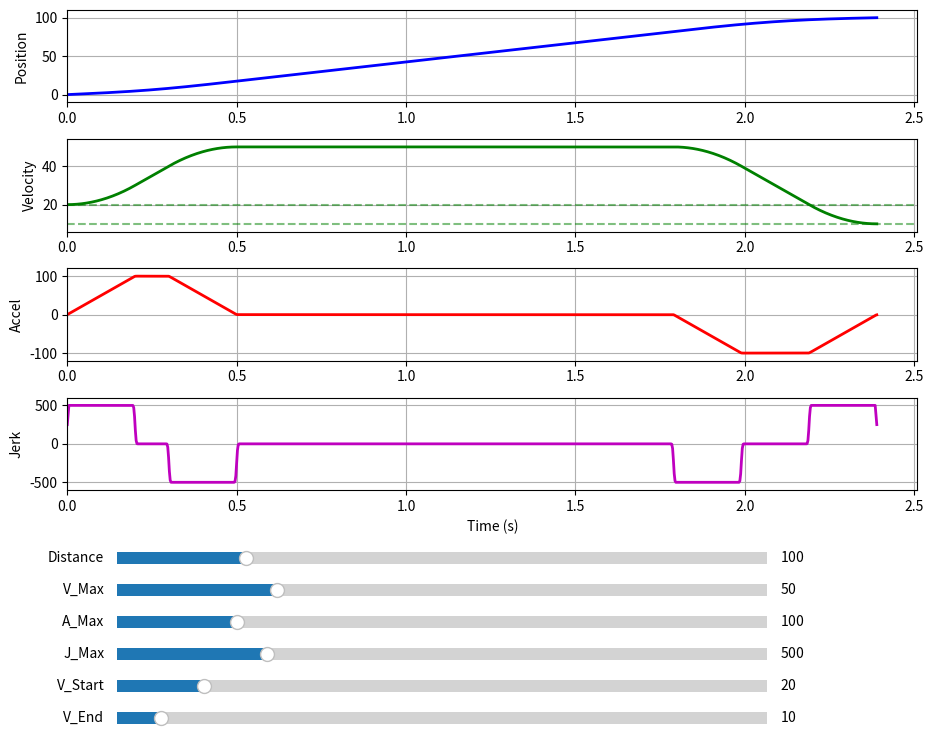

Generate this figure with matplotlib:
import math
import numpy as np
import matplotlib.pyplot as plt
from matplotlib.widgets import Slider

class SCurveProfile:
    def __init__(self, dist, v_max, a_max, j_max, v_start=0.0, v_end=0.0):
        """正統非對稱 7 段式 S 曲線規劃器"""
        self.dist = abs(dist)
        self.v_max = abs(v_max)
        self.a_max = abs(a_max)
        self.j_max = abs(j_max)
        self.v_start = min(abs(v_start), self.v_max)
        self.v_end = min(abs(v_end), self.v_max)
        
        if self.dist <= 1e-6:
            self.T_total = 0.0
            return

        min_dec_dist = abs(self.v_start**2 - self.v_end**2) / (2 * self.a_max) if self.a_max > 0 else 0
        if min_dec_dist > self.dist:
            self.v_start = math.sqrt(max(0.0, self.v_end**2 + 2 * self.a_max * self.dist))

        self._calculate_profile()

        if self.Tv < 0:
            low, high = max(self.v_start, self.v_end), self.v_max
            for _ in range(40):
                mid_v = (low + high) / 2.0
                self.v_max = mid_v
                self._calculate_profile()
                if self.Tv < 0:
                    high = mid_v
                else:
                    low = mid_v
            self.v_max = low
            self._calculate_profile()
            self.Tv = 0.0

        self.t1 = self.Tj1
        self.t2 = self.t1 + self.Ta
        self.t3 = self.t2 + self.Tj1
        self.t4 = self.t3 + self.Tv
        self.t5 = self.t4 + self.Tj2
        self.t6 = self.t5 + self.Td
        self.t7 = self.t6 + self.Tj2
        self.T_total = self.t7

    def _calculate_profile(self):
        delta_v_acc = self.v_max - self.v_start
        if delta_v_acc <= 1e-6:
            self.Tj1 = self.Ta = self.d_acc = 0.0
        else:
            if delta_v_acc < (self.a_max**2) / self.j_max:
                self.Tj1 = math.sqrt(delta_v_acc / self.j_max)
                self.Ta = 0.0
            else:
                self.Tj1 = self.a_max / self.j_max
                self.Ta = (delta_v_acc / self.a_max) - self.Tj1
            self.d_acc = self.v_start * (2*self.Tj1 + self.Ta) + 0.5 * delta_v_acc * (2*self.Tj1 + self.Ta)

        delta_v_dec = self.v_max - self.v_end
        if delta_v_dec <= 1e-6:
            self.Tj2 = self.Td = self.d_dec = 0.0
        else:
            if delta_v_dec < (self.a_max**2) / self.j_max:
                self.Tj2 = math.sqrt(delta_v_dec / self.j_max)
                self.Td = 0.0
            else:
                self.Tj2 = self.a_max / self.j_max
                self.Td = (delta_v_dec / self.a_max) - self.Tj2
            self.d_dec = self.v_end * (2*self.Tj2 + self.Td) + 0.5 * delta_v_dec * (2*self.Tj2 + self.Td)

        self.Tv = (self.dist - self.d_acc - self.d_dec) / self.v_max if self.v_max > 0 else 0

    def get_progress(self, t):
        if self.T_total <= 0 or self.dist <= 0: return 1.0
        if t >= self.T_total: return 1.0
        if t <= 0: return 0.0

        pos = 0.0
        v0 = self.v_start
        
        if t <= self.t1:
            return (v0*t + (1/6)*self.j_max*(t**3)) / self.dist
            
        pos += v0*self.t1 + (1/6)*self.j_max*(self.t1**3)
        v1 = v0 + 0.5*self.j_max*(self.t1**2)
        a1 = self.j_max*self.t1

        if t <= self.t2:
            dt = t - self.t1
            return (pos + v1*dt + 0.5*a1*(dt**2)) / self.dist
            
        pos += v1*self.Ta + 0.5*a1*(self.Ta**2)
        v2 = v1 + a1*self.Ta

        if t <= self.t3:
            dt = t - self.t2
            return (pos + v2*dt + 0.5*a1*(dt**2) - (1/6)*self.j_max*(dt**3)) / self.dist
            
        pos += v2*self.Tj1 + 0.5*a1*(self.Tj1**2) - (1/6)*self.j_max*(self.Tj1**3)

        if t <= self.t4:
            dt = t - self.t3
            return (pos + self.v_max * dt) / self.dist
            
        pos += self.v_max * self.Tv

        if t <= self.t5:
            dt = t - self.t4
            return (pos + self.v_max*dt - (1/6)*self.j_max*(dt**3)) / self.dist
            
        pos += self.v_max*self.Tj2 - (1/6)*self.j_max*(self.Tj2**3)
        v5 = self.v_max - 0.5*self.j_max*(self.Tj2**2)
        a5 = -self.j_max*self.Tj2

        if t <= self.t6:
            dt = t - self.t5
            return (pos + v5*dt + 0.5*a5*(dt**2)) / self.dist
            
        pos += v5*self.Td + 0.5*a5*(self.Td**2)
        v6 = v5 + a5*self.Td

        dt = t - self.t6
        return (pos + v6*dt + 0.5*a5*(dt**2) + (1/6)*self.j_max*(dt**3)) / self.dist

# ==========================================
# 互動式 UI 介面
# ==========================================
if __name__ == "__main__":
    # 初始參數
    init_dist = 100.0
    init_vmax = 50.0
    init_amax = 100.0
    init_jmax = 500.0
    init_vstart = 20.0
    init_vend = 10.0

    fig, axs = plt.subplots(4, 1, figsize=(10, 8))
    plt.subplots_adjust(left=0.1, bottom=0.35, right=0.95, top=0.95, hspace=0.4)

    # 初始化繪圖線條
    line_pos, = axs[0].plot([], [], 'b-', lw=2)
    line_vel, = axs[1].plot([], [], 'g-', lw=2)
    line_vstart = axs[1].axhline(init_vstart, color='g', linestyle='--', alpha=0.5)
    line_vend = axs[1].axhline(init_vend, color='g', linestyle='--', alpha=0.5)
    line_acc, = axs[2].plot([], [], 'r-', lw=2)
    line_jerk, = axs[3].plot([], [], 'm-', lw=2)

    axs[0].set_ylabel('Position')
    axs[1].set_ylabel('Velocity')
    axs[2].set_ylabel('Accel')
    axs[3].set_ylabel('Jerk')
    axs[3].set_xlabel('Time (s)')

    for ax in axs:
        ax.grid(True)

    # 建立滑桿 UI 區域
    axcolor = 'lightgoldenrodyellow'
    ax_dist = plt.axes([0.15, 0.25, 0.65, 0.03], facecolor=axcolor)
    ax_vmax = plt.axes([0.15, 0.21, 0.65, 0.03], facecolor=axcolor)
    ax_amax = plt.axes([0.15, 0.17, 0.65, 0.03], facecolor=axcolor)
    ax_jmax = plt.axes([0.15, 0.13, 0.65, 0.03], facecolor=axcolor)
    ax_vstart = plt.axes([0.15, 0.09, 0.65, 0.03], facecolor=axcolor)
    ax_vend = plt.axes([0.15, 0.05, 0.65, 0.03], facecolor=axcolor)

    s_dist = Slider(ax_dist, 'Distance', 1.0, 500.0, valinit=init_dist)
    s_vmax = Slider(ax_vmax, 'V_Max', 1.0, 200.0, valinit=init_vmax)
    s_amax = Slider(ax_amax, 'A_Max', 10.0, 500.0, valinit=init_amax)
    s_jmax = Slider(ax_jmax, 'J_Max', 50.0, 2000.0, valinit=init_jmax)
    s_vstart = Slider(ax_vstart, 'V_Start', 0.0, 150.0, valinit=init_vstart)
    s_vend = Slider(ax_vend, 'V_End', 0.0, 150.0, valinit=init_vend)

    def update(val):
        d = s_dist.val
        v = s_vmax.val
        a = s_amax.val
        j = s_jmax.val
        vs = s_vstart.val
        ve = s_vend.val

        profile = SCurveProfile(d, v, a, j, vs, ve)
        
        if profile.T_total > 0:
            t_arr = np.linspace(0, profile.T_total, 1000)
            dt = t_arr[1] - t_arr[0] if len(t_arr) > 1 else 1.0
            
            pos_arr = np.array([profile.get_progress(t) * d for t in t_arr])
            vel_arr = np.gradient(pos_arr, dt)
            acc_arr = np.gradient(vel_arr, dt)
            jerk_arr = np.gradient(acc_arr, dt)

            line_pos.set_data(t_arr, pos_arr)
            line_vel.set_data(t_arr, vel_arr)
            line_acc.set_data(t_arr, acc_arr)
            line_jerk.set_data(t_arr, jerk_arr)
            
            line_vstart.set_ydata([vs, vs])
            line_vend.set_ydata([ve, ve])

            # 動態調整座標軸範圍
            for ax, data_y in zip(axs, [pos_arr, vel_arr, acc_arr, jerk_arr]):
                ax.set_xlim(0, profile.T_total * 1.05)
                y_min, y_max = np.min(data_y), np.max(data_y)
                padding = max(abs(y_max - y_min) * 0.1, 1.0)
                ax.set_ylim(y_min - padding, y_max + padding)

        fig.canvas.draw_idle()

    # 綁定事件
    s_dist.on_changed(update)
    s_vmax.on_changed(update)
    s_amax.on_changed(update)
    s_jmax.on_changed(update)
    s_vstart.on_changed(update)
    s_vend.on_changed(update)

    # 初始化第一次繪圖
    update(None)
    plt.show()
